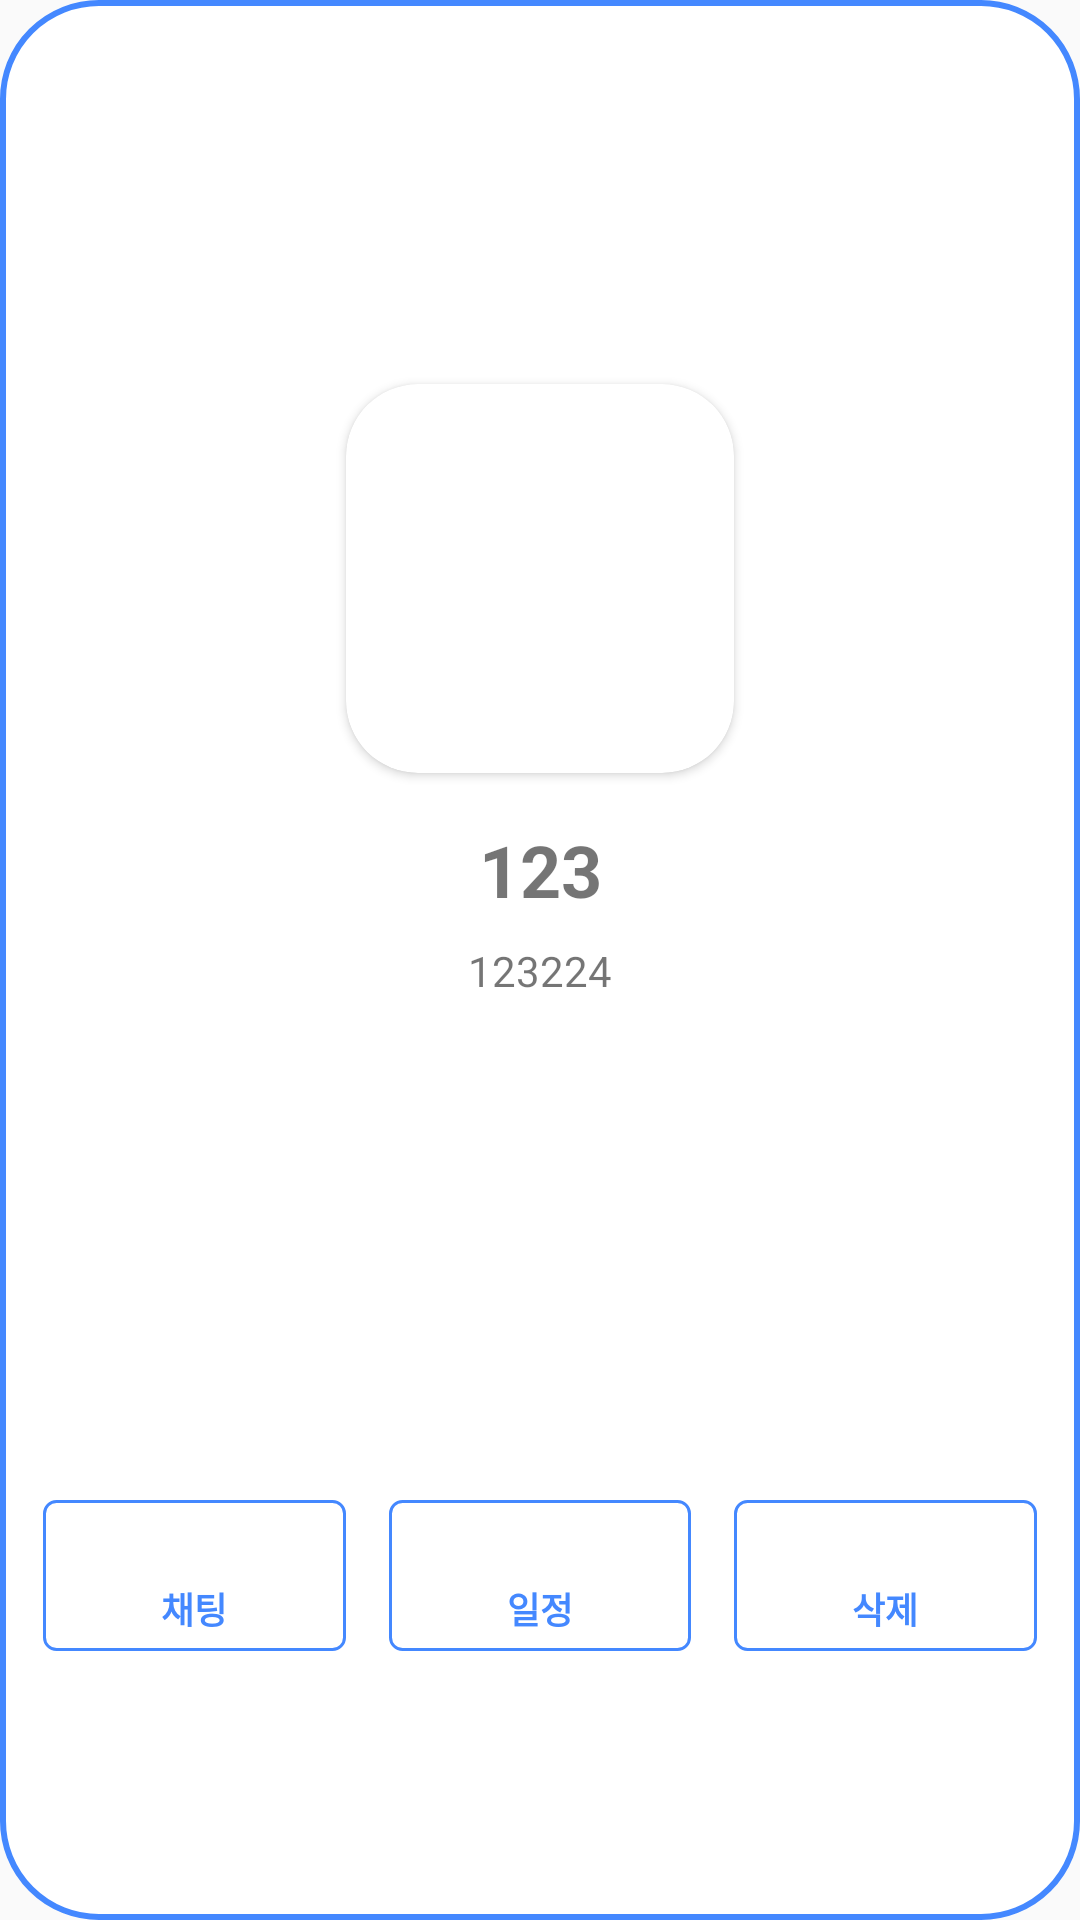

Layout XML and referenced resources for this Android screen:
<!-- AndroidManifest.xml: application theme Theme.E_um -->
<!-- res/layout/dialog_friend_detail.xml -->
<?xml version="1.0" encoding="utf-8"?>
<layout xmlns:android="http://schemas.android.com/apk/res/android"
    xmlns:app="http://schemas.android.com/apk/res-auto"
    xmlns:tools="http://schemas.android.com/tools">

    <data>

    </data>

    <androidx.constraintlayout.widget.ConstraintLayout
        android:layout_width="match_parent"
        android:layout_height="match_parent"
        android:background="@drawable/bg_dialog">

        <androidx.constraintlayout.widget.Guideline
            android:id="@+id/guideline_vertical_1"
            android:layout_width="wrap_content"
            android:layout_height="0dp"
            android:orientation="vertical"
            app:layout_constraintGuide_percent="0.04" />

        <androidx.constraintlayout.widget.Guideline
            android:id="@+id/guideline_vertical_2"
            android:layout_width="wrap_content"
            android:layout_height="0dp"
            android:orientation="vertical"
            app:layout_constraintGuide_percent="0.32" />

        <androidx.constraintlayout.widget.Guideline
            android:id="@+id/guideline_vertical_3"
            android:layout_width="wrap_content"
            android:layout_height="0dp"
            android:orientation="vertical"
            app:layout_constraintGuide_percent="0.36" />

        <androidx.constraintlayout.widget.Guideline
            android:id="@+id/guideline_vertical_4"
            android:layout_width="wrap_content"
            android:layout_height="0dp"
            android:orientation="vertical"
            app:layout_constraintGuide_percent="0.64" />

        <androidx.constraintlayout.widget.Guideline
            android:id="@+id/guideline_vertical_5"
            android:layout_width="wrap_content"
            android:layout_height="0dp"
            android:orientation="vertical"
            app:layout_constraintGuide_percent="0.68" />

        <androidx.constraintlayout.widget.Guideline
            android:id="@+id/guideline_vertical_6"
            android:layout_width="wrap_content"
            android:layout_height="0dp"
            android:orientation="vertical"
            app:layout_constraintGuide_percent="0.96" />

        <androidx.constraintlayout.widget.Guideline
            android:id="@+id/guideline_horizontal_1"
            android:layout_width="wrap_content"
            android:layout_height="0dp"
            android:orientation="horizontal"
            app:layout_constraintGuide_percent="0.2" />

        <androidx.constraintlayout.widget.Guideline
            android:id="@+id/guideline_horizontal_3"
            android:layout_width="wrap_content"
            android:layout_height="0dp"
            android:orientation="horizontal"
            app:layout_constraintGuide_percent="0.86" />

        <androidx.cardview.widget.CardView
            android:id="@+id/view_profile_img"
            android:layout_width="0dp"
            android:layout_height="0dp"
            app:layout_constraintWidth_percent="0.36"
            app:cardCornerRadius="@dimen/value_friend_detail_profile_radius"
            app:layout_constraintDimensionRatio="1:1"
            app:layout_constraintEnd_toEndOf="parent"
            app:layout_constraintStart_toStartOf="parent"
            app:layout_constraintTop_toTopOf="@id/guideline_horizontal_1">

            <ImageView
                android:id="@+id/img_friend_detail_Profile"
                android:layout_width="match_parent"
                android:layout_height="match_parent"
                android:contentDescription="@string/description_profile_img"
                android:scaleType="centerCrop"
                android:src="@drawable/img_basic_profile" />
        </androidx.cardview.widget.CardView>

        <TextView
            android:id="@+id/text_friend_detail_nickname"
            android:layout_width="0dp"
            android:layout_height="wrap_content"
            android:layout_marginTop="@dimen/margin_friend_detail_nickname_top"
            android:gravity="center"
            android:text="123"
            android:textSize="@dimen/text_friend_detail_nickname"
            android:textStyle="bold"
            app:layout_constraintEnd_toEndOf="parent"
            app:layout_constraintStart_toStartOf="parent"
            app:layout_constraintTop_toBottomOf="@id/view_profile_img"
            tools:text="코랑" />

        <TextView
            android:id="@+id/text_friend_detail_status"
            android:layout_width="0dp"
            android:layout_height="wrap_content"
            android:layout_marginTop="@dimen/margin_friend_detail_status_top"
            android:ellipsize="end"
            android:gravity="center"
            android:maxLines="1"
            android:text="123224"
            android:textSize="@dimen/text_friend_detail_status"
            app:layout_constraintEnd_toEndOf="parent"
            app:layout_constraintStart_toStartOf="parent"
            app:layout_constraintTop_toBottomOf="@id/text_friend_detail_nickname"
            tools:text="rkskekfkfkfk" />

        <androidx.constraintlayout.widget.ConstraintLayout
            android:id="@+id/btn_2"
            android:layout_width="0dp"
            android:layout_height="0dp"
            android:background="@drawable/bg_btn_round_dialog"
            android:textColor="@color/theme_color"
            app:layout_constraintBottom_toBottomOf="@id/guideline_horizontal_3"
            app:layout_constraintDimensionRatio="4:2"
            app:layout_constraintEnd_toEndOf="@id/guideline_vertical_4"
            app:layout_constraintStart_toStartOf="@id/guideline_vertical_3">

            <ImageView
                android:id="@+id/img_btn_2"
                android:layout_width="0dp"
                android:layout_height="@dimen/img_friend_detail_ic"
                android:layout_marginTop="@dimen/margin_friend_detail_btn_top"
                android:contentDescription="@null"
                android:scaleType="centerInside"
                android:src="@drawable/ic_tab_schedule"
                app:layout_constraintBottom_toTopOf="@id/text_btn_2"
                app:layout_constraintEnd_toEndOf="parent"
                app:layout_constraintStart_toStartOf="parent"
                app:layout_constraintTop_toTopOf="parent"
                app:tint="@color/theme_color" />

            <TextView
                android:id="@+id/text_btn_2"
                android:layout_width="match_parent"
                android:layout_height="wrap_content"
                android:layout_marginBottom="@dimen/margin_friend_detail_btn_text_bottom"
                android:gravity="center"
                android:text="@string/friend_detail_schedule"
                android:textColor="@color/theme_color"
                android:textSize="@dimen/text_friend_detail_ic"
                android:textStyle="bold"
                app:layout_constraintBottom_toBottomOf="parent"
                app:layout_constraintEnd_toEndOf="parent"
                app:layout_constraintStart_toStartOf="parent"
                app:layout_constraintTop_toBottomOf="@id/img_btn_2" />

        </androidx.constraintlayout.widget.ConstraintLayout>

        <androidx.constraintlayout.widget.ConstraintLayout
            android:id="@+id/btn_3"
            android:layout_width="0dp"
            android:layout_height="0dp"
            android:background="@drawable/bg_btn_round_dialog"
            android:textColor="@color/theme_color"
            app:layout_constraintBottom_toBottomOf="@id/guideline_horizontal_3"
            app:layout_constraintDimensionRatio="4:2"
            app:layout_constraintEnd_toEndOf="@id/guideline_vertical_6"
            app:layout_constraintStart_toStartOf="@id/guideline_vertical_5">

            <ImageView
                android:id="@+id/img_btn_3"
                android:layout_width="0dp"
                android:layout_height="@dimen/img_friend_detail_ic"
                android:layout_marginTop="@dimen/margin_friend_detail_btn_top"
                android:contentDescription="@null"
                android:scaleType="centerInside"
                android:src="@drawable/ic_delete"
                app:layout_constraintBottom_toTopOf="@id/text_btn_3"
                app:layout_constraintEnd_toEndOf="parent"
                app:layout_constraintStart_toStartOf="parent"
                app:layout_constraintTop_toTopOf="parent"
                app:tint="@color/theme_color" />

            <TextView
                android:id="@+id/text_btn_3"
                android:layout_width="match_parent"
                android:layout_height="wrap_content"
                android:layout_marginBottom="@dimen/margin_friend_detail_btn_text_bottom"
                android:gravity="center"
                android:text="@string/friend_detail_delete"
                android:textColor="@color/theme_color"
                android:textSize="@dimen/text_friend_detail_ic"
                android:textStyle="bold"
                app:layout_constraintBottom_toBottomOf="parent"
                app:layout_constraintEnd_toEndOf="parent"
                app:layout_constraintStart_toStartOf="parent"
                app:layout_constraintTop_toBottomOf="@id/img_btn_3" />

        </androidx.constraintlayout.widget.ConstraintLayout>

        <androidx.constraintlayout.widget.ConstraintLayout
            android:id="@+id/btn_1"
            android:layout_width="0dp"
            android:layout_height="0dp"
            android:background="@drawable/bg_btn_round_dialog"
            android:textColor="@color/theme_color"
            app:layout_constraintBottom_toBottomOf="@id/guideline_horizontal_3"
            app:layout_constraintDimensionRatio="4:2"
            app:layout_constraintEnd_toEndOf="@id/guideline_vertical_2"
            app:layout_constraintStart_toStartOf="@id/guideline_vertical_1">

            <ImageView
                android:id="@+id/img_btn_1"
                android:layout_width="0dp"
                android:layout_height="@dimen/img_friend_detail_ic"
                android:layout_marginTop="@dimen/margin_friend_detail_btn_top"
                android:contentDescription="@null"
                android:scaleType="centerInside"
                android:src="@drawable/ic_tab_chat"
                app:layout_constraintBottom_toTopOf="@id/text_btn_1"
                app:layout_constraintEnd_toEndOf="parent"
                app:layout_constraintStart_toStartOf="parent"
                app:layout_constraintTop_toTopOf="parent"
                app:tint="@color/theme_color" />

            <TextView
                android:id="@+id/text_btn_1"
                android:layout_width="match_parent"
                android:layout_height="wrap_content"
                android:layout_marginBottom="@dimen/margin_friend_detail_btn_text_bottom"
                android:gravity="center"
                android:text="@string/friend_detail_chat"
                android:textColor="@color/theme_color"
                android:textSize="@dimen/text_friend_detail_ic"
                android:textStyle="bold"
                app:layout_constraintBottom_toBottomOf="parent"
                app:layout_constraintEnd_toEndOf="parent"
                app:layout_constraintStart_toStartOf="parent"
                app:layout_constraintTop_toBottomOf="@id/img_btn_1" />

        </androidx.constraintlayout.widget.ConstraintLayout>



    </androidx.constraintlayout.widget.ConstraintLayout>
</layout>
<!-- resources referenced by this layout -->
<resources>
  <color name="theme_color">#4488FF</color>
  <dimen name="img_friend_detail_ic">20dp</dimen>
  <dimen name="margin_friend_detail_btn_text_bottom">8dp</dimen>
  <dimen name="margin_friend_detail_btn_top">10dp</dimen>
  <dimen name="margin_friend_detail_nickname_top">16dp</dimen>
  <dimen name="margin_friend_detail_status_top">8dp</dimen>
  <dimen name="text_friend_detail_ic">12sp</dimen>
  <dimen name="text_friend_detail_nickname">24sp</dimen>
  <dimen name="text_friend_detail_status">14sp</dimen>
  <dimen name="value_friend_detail_profile_radius">24dp</dimen>
  <!-- drawable bg_btn_round_dialog (drawable) -->
  <?xml version="1.0" encoding="utf-8"?>
  <shape xmlns:android="http://schemas.android.com/apk/res/android">
  
      <stroke
          android:width="@dimen/btn_dialog_stroke_width"
          android:color="@color/theme_color" />
      <solid android:color="@color/transparent" />
      <corners android:radius="@dimen/edit_corner_radius" />
  </shape>
  <!-- drawable bg_dialog (drawable) -->
  <?xml version="1.0" encoding="utf-8"?>
  <shape xmlns:android="http://schemas.android.com/apk/res/android">
  
      <stroke
          android:width="2dp"
          android:color="@color/theme_color" />
      <solid android:color="@color/white" />
      <corners android:radius="32dp" />
  </shape>
  <string name="description_profile_img">프로필 이미지</string>
  <string name="friend_detail_chat">채팅</string>
  <string name="friend_detail_delete">삭제</string>
  <string name="friend_detail_schedule">일정</string>
  <style name="Theme.E_um" parent="android:Theme.Material.Light.NoActionBar" />
  <dimen name="btn_dialog_stroke_width">1dp</dimen>
  <color name="transparent">#00ff0000</color>
  <dimen name="edit_corner_radius">4dp</dimen>
  <color name="white">#FFFFFFFF</color>
</resources>
